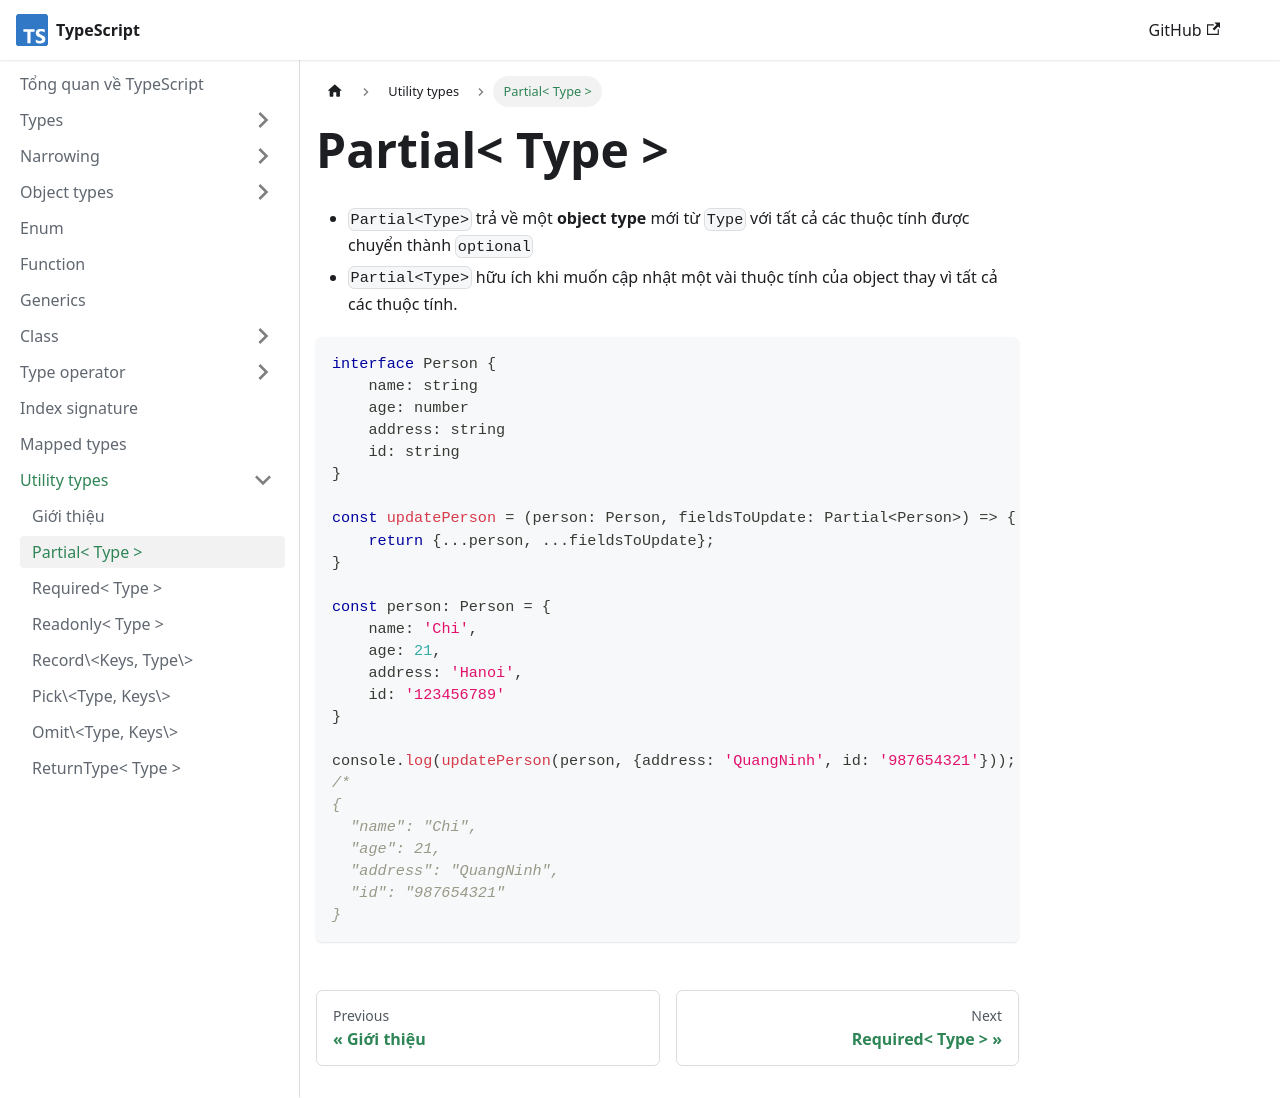

repository: nmc-docs/typescript · page: utility-types/partial/index.html · generator: docusaurus

---
sidebar_position: 2
---

# Partial< Type >

- `Partial<Type>` trả về một **object type** mới từ `Type` với tất cả các thuộc tính được chuyển thành `optional`
- `Partial<Type>` hữu ích khi muốn cập nhật một vài thuộc tính của object thay vì tất cả các thuộc tính.

```ts
interface Person {
    name: string
    age: number
    address: string
    id: string
}

const updatePerson = (person: Person, fieldsToUpdate: Partial<Person>) => {
    return {...person, ...fieldsToUpdate};
}

const person: Person = {
    name: 'Chi',
    age: 21,
    address: 'Hanoi',
    id: '123456789'
}

console.log(updatePerson(person, {address: 'QuangNinh', id: '987654321'}));
/*
{
  "name": "Chi",
  "age": 21,
  "address": "QuangNinh",
  "id": "987654321"
}
```
